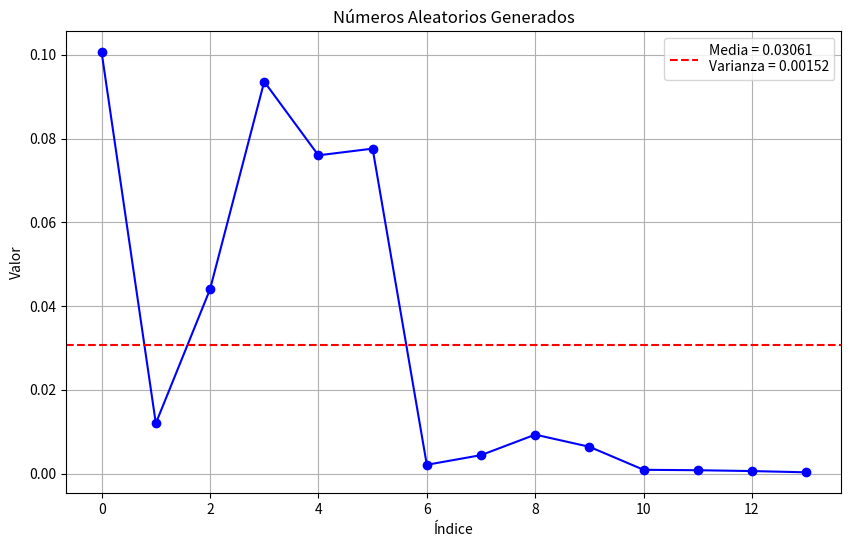

Write Python code to recreate this figure.

import matplotlib.pyplot as plt


def encontrarCentro(num, cant):
    cadena = str(num)
    longitud = len(cadena)
    
    # Calcular posiciones inicial y final
    inicio = (longitud - cant) // 2
    fin = inicio + cant
    
    # Extraer los dígitos del centro
    return int(cadena[inicio:fin])


class CuadradosMedios:

    def __init__(self, semilla):
        self.semilla = semilla
        self.aleatorios = []
        self.normalizador = pow(10, len(str(semilla)))

    def generarCantidad(self, n):
        if len(self.aleatorios) != 0:
            self.aleatorios = []
        
        for i in range(n):
            cuadrado = pow(self.semilla, 2)
            medio = encontrarCentro(cuadrado, len(str(self.semilla)))
            normalizado = medio / self.normalizador

            self.aleatorios.append(normalizado)
            self.semilla = medio
        
        return self.aleatorios


    def generar(self):
        if len(self.aleatorios) != 0:
            self.aleatorios = []

        generar = True
        
        while generar:
            cuadrado = pow(self.semilla, 2)
            medio = encontrarCentro(cuadrado, len(str(self.semilla)))
            normalizado = medio / self.normalizador

            if normalizado in self.aleatorios:
                generar = False
                break

            self.aleatorios.append(normalizado)
            self.semilla = medio

        
        return self.aleatorios
    

    def obtenerMedia(self):
        if self.aleatorios:
            media = sum(self.aleatorios) / len(self.aleatorios)
            return media
        else:
            return 0


    def obtenerVarianza(self):
        promedio = self.obtenerMedia()
        sumaCuadrada = 0
        for num in self.aleatorios:
            sumaCuadrada += pow((num - promedio), 2)
        varianza = sumaCuadrada / (len(self.aleatorios) - 1)
        return varianza



algoritmo = CuadradosMedios(2025)
pseudoaleatorios = algoritmo.generar()
media = algoritmo.obtenerMedia()
varianza = algoritmo.obtenerVarianza()

print(f'El ciclo de vida de la secuencia es de {len(pseudoaleatorios)}')
print(f'La media de la secuencia es de {media}')
print(f'La varianza de la secuencia es de {varianza}')

# Crear datos para el eje x (índices de los números aleatorios)
x = range(len(pseudoaleatorios))

# Crear el gráfico
plt.figure(figsize=(10, 6))  # Tamaño de la figura
plt.plot(x, pseudoaleatorios, 'b-o')  # 'b-o' significa línea azul con marcadores circulares
plt.axhline(y=media, color='r', linestyle='--', label=f'Media = {media:.5f}\nVarianza = {varianza:.5f}')

# Personalizar el gráfico
plt.title('Números Aleatorios Generados')
plt.xlabel('Índice')
plt.ylabel('Valor')
plt.grid(True)
plt.legend()

# Mostrar el gráfico
plt.show()